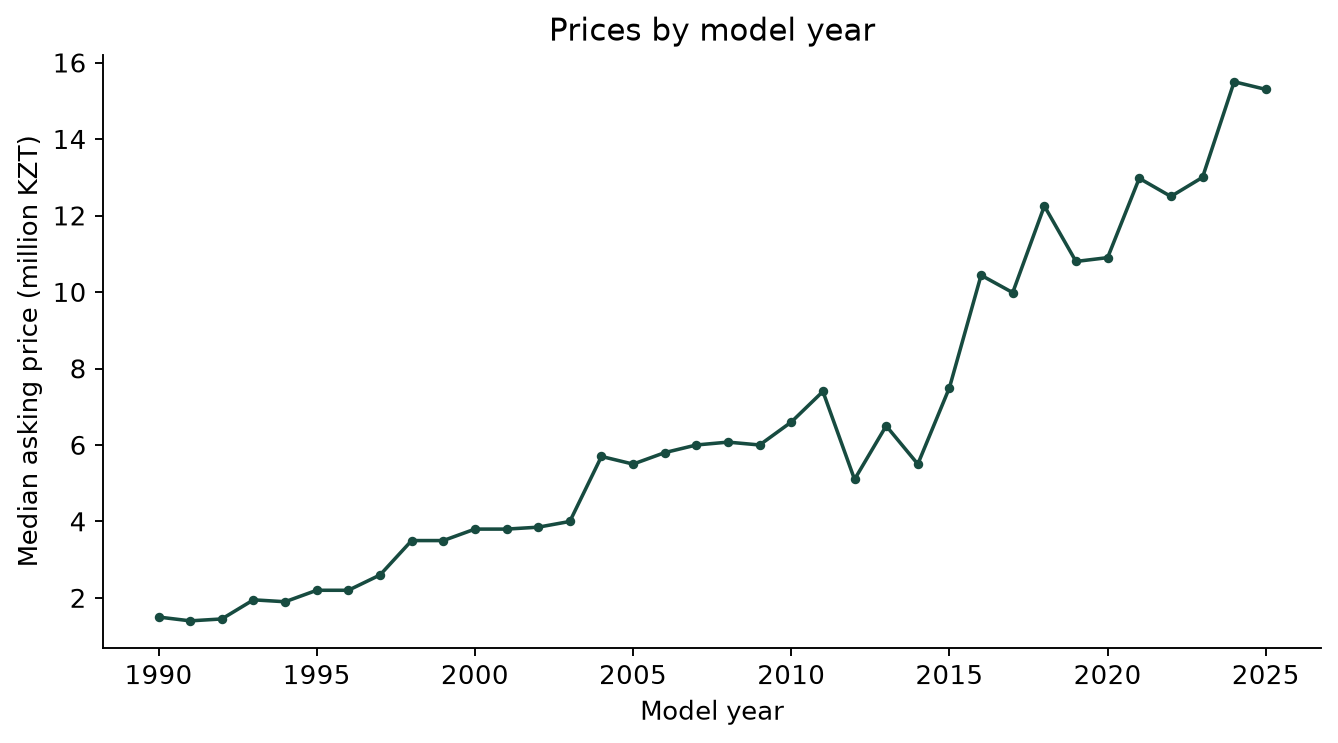

Values plotted in this chart, from the file beside it:
year, median, size
1990, 1500000, 11
1991, 1400000, 23
1992, 1450000, 27
1993, 1950000, 25
1994, 1900000, 31
1995, 2200000, 38
1996, 2200000, 38
1997, 2600000, 25
1998, 3500000, 29
1999, 3500000, 19
2000, 3800000, 25
2001, 3800000, 41
2002, 3850000, 29
2003, 4000000, 32
2004, 5700000, 26
2005, 5500000, 35
2006, 5800000, 53
2007, 6000000, 91
2008, 6075000, 50
2009, 6000000, 23
2010, 6600000, 38
2011, 7400000, 59
2012, 5100000, 72
2013, 6500000, 113
2014, 5500000, 105
2015, 7500000, 83
2016, 10440000, 35
2017, 9985000, 33
2018, 12250000, 65
2019, 10800000, 60
2020, 10900000, 77
2021, 12975000, 74
2022, 12500000, 101
2023, 13000000, 103
2024, 15500000, 66
2025, 15300000, 20
